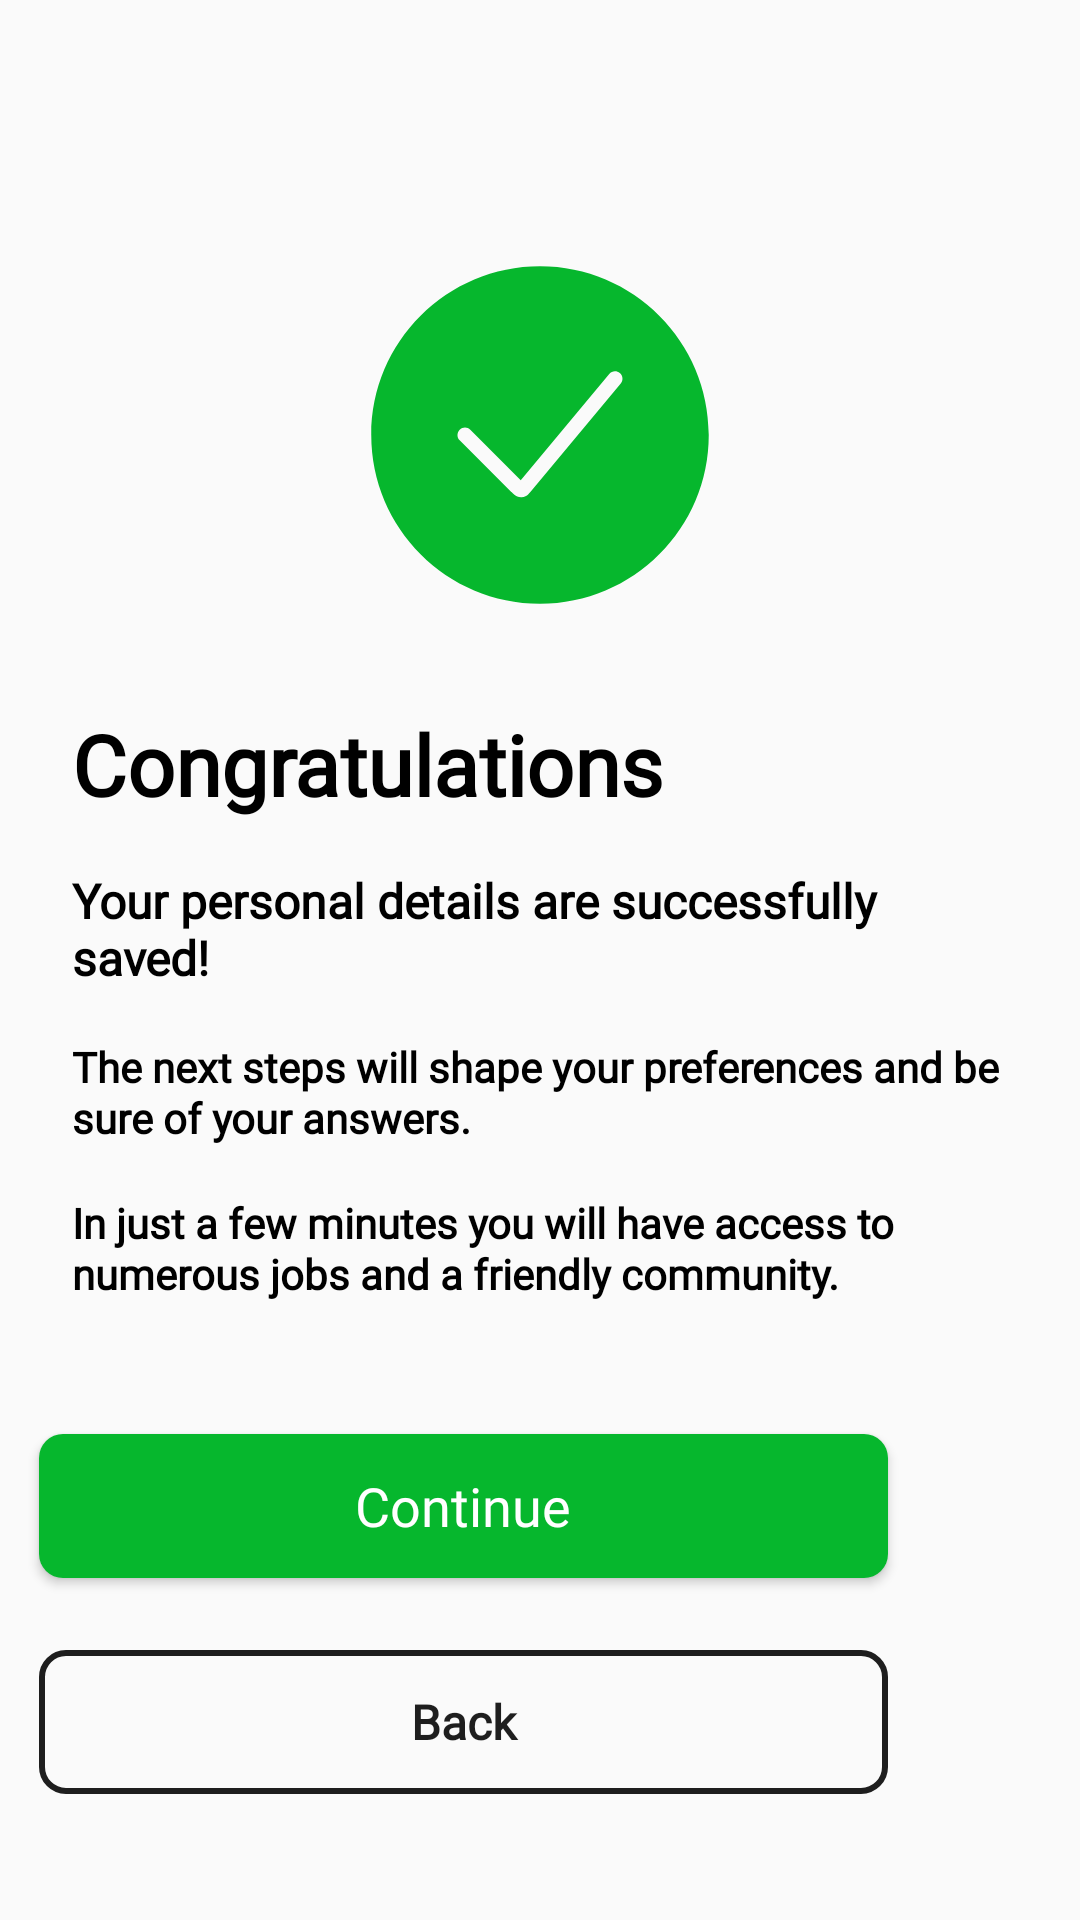

Write the Android layout XML for this screen, with the resource values it uses.
<!-- AndroidManifest.xml: application theme Theme.MaterialComponents.DayNight.NoActionBar.Bridge -->
<!-- res/layout/successfully.xml -->
<?xml version="1.0" encoding="utf-8"?>
<androidx.constraintlayout.widget.ConstraintLayout xmlns:android="http://schemas.android.com/apk/res/android"
    xmlns:app="http://schemas.android.com/apk/res-auto"
    xmlns:tools="http://schemas.android.com/tools"
    android:layout_width="match_parent"
    android:layout_height="match_parent"
    android:orientation="vertical"
    tools:context=".FirstInfoActivity">

    <ImageView
        android:id="@+id/app_logo"
        android:layout_width="150dp"
        android:layout_height="150dp"
        android:layout_marginStart="121dp"
        android:layout_marginTop="70dp"
        android:layout_marginEnd="121dp"
        android:contentDescription="@string/logo"
        android:src="@drawable/check_round_fill"
        app:layout_constraintEnd_toEndOf="parent"
        app:layout_constraintStart_toStartOf="parent"
        app:layout_constraintTop_toTopOf="parent" />

    <TextView
        android:id="@+id/title"
        style="@style/WelcomeTextStyle"
        android:layout_width="match_parent"
        android:layout_height="wrap_content"
        android:layout_marginStart="24dp"
        android:layout_marginTop="16dp"
        android:layout_marginEnd="24dp"
        android:text="@string/congratulations"
        android:textColor="@color/black"
        app:layout_constraintEnd_toEndOf="parent"
        app:layout_constraintStart_toStartOf="parent"
        app:layout_constraintTop_toBottomOf="@+id/app_logo" />

    <TextView
        android:id="@+id/text"
        style="@style/SubTextStyle"
        android:layout_width="match_parent"
        android:layout_height="wrap_content"
        android:layout_marginStart="24dp"
        android:layout_marginTop="16dp"
        android:layout_marginEnd="24dp"
        android:text="@string/your_personal_details_are_successfully_saved"
        android:textColor="@color/black"
        app:layout_constraintEnd_toEndOf="parent"
        app:layout_constraintStart_toStartOf="parent"
        app:layout_constraintTop_toBottomOf="@+id/title" />


    <TextView
        android:id="@+id/text1"
        style="@style/InfoTextStyle"
        android:layout_width="match_parent"
        android:layout_height="wrap_content"
        android:layout_marginStart="24dp"
        android:layout_marginTop="16dp"
        android:layout_marginEnd="24dp"
        android:text="@string/the_next_steps_will_shape_your_preferences_and_be_sure_of_your_answers"
        android:textColor="@color/black"
        app:layout_constraintEnd_toEndOf="parent"
        app:layout_constraintStart_toStartOf="parent"
        app:layout_constraintTop_toBottomOf="@+id/text" />

    <TextView
        android:id="@+id/text2"
        style="@style/InfoTextStyle"
        android:layout_width="match_parent"
        android:layout_height="wrap_content"
        android:layout_marginStart="24dp"
        android:layout_marginTop="16dp"
        android:layout_marginEnd="24dp"
        android:drawablePadding="10dp"
        android:text="@string/in_just_a_few_minutes_you_will_have_access_to_numerous_jobs_and_a_friendly_community"
        android:textColor="@color/black"
        app:layout_constraintEnd_toEndOf="parent"
        app:layout_constraintStart_toStartOf="parent"
        app:layout_constraintTop_toBottomOf="@+id/text1" />



    <Button
        android:id="@+id/continue_button"
        style="@style/GreenButton"
        android:layout_width="283dp"
        android:layout_height="wrap_content"
        android:layout_marginStart="64dp"
        android:layout_marginTop="44dp"
        android:layout_marginEnd="64dp"
        android:drawablePadding="10dp"
        android:text="@string/continue_text"
        app:layout_constraintEnd_toEndOf="parent"
        app:layout_constraintHorizontal_bias="1.0"
        app:layout_constraintStart_toStartOf="parent"
        app:layout_constraintTop_toBottomOf="@+id/text2" />

    <Button
        android:id="@+id/back_button"
        style="@style/CustomButtonOutline"
        android:layout_width="283dp"
        android:layout_height="wrap_content"
        android:layout_marginStart="64dp"
        android:layout_marginTop="24dp"
        android:layout_marginEnd="64dp"
        android:drawablePadding="10dp"
        android:text="@string/back"
        app:layout_constraintEnd_toEndOf="parent"
        app:layout_constraintHorizontal_bias="1.0"
        app:layout_constraintStart_toStartOf="parent"
        app:layout_constraintTop_toBottomOf="@+id/continue_button" />

</androidx.constraintlayout.widget.ConstraintLayout>
<!-- resources referenced by this layout -->
<resources>
  <color name="black">#FF000000</color>
  <string name="back">Back</string>
  <string name="congratulations">Congratulations</string>
  <string name="continue_text">Continue</string>
  <string name="in_just_a_few_minutes_you_will_have_access_to_numerous_jobs_and_a_friendly_community">In just a few minutes you will have access to numerous jobs and a friendly community.</string>
  <string name="logo">logo</string>
  <string name="the_next_steps_will_shape_your_preferences_and_be_sure_of_your_answers">The next steps will shape your preferences and be sure of your answers.</string>
  <string name="your_personal_details_are_successfully_saved">Your personal details are successfully saved!</string>
  <style name="CustomButtonOutline">
          <item name="android:textColor">@color/outline_button</item>
          <item name="android:gravity">center</item>
          <item name="android:background">@drawable/outline_button</item>
          <item name="android:textSize">16sp</item>
          <item name="android:textStyle">bold</item>
          <item name="android:textAlignment">center</item>
          <item name="android:textAllCaps">false</item>
          <item name="fontFamily">@font/barlow_bold</item>
          <item name="android:backgroundTint">@color/outline_button</item>
          <item name="android:elevation">5dp</item>
      </style>
  <style name="GreenButton">
          <item name="android:background">@drawable/green_button</item>
          <item name="android:textColor">@color/white</item>
          <item name="android:gravity">center</item>
          <item name="android:textAlignment">center</item>
          <item name="android:fontFamily">@font/barlow_bold</item>
          <item name="android:textSize">18sp</item>
          <item name="android:textAllCaps">false</item>
      </style>
  <style name="InfoTextStyle">
          <item name="android:textStyle">bold</item>
          <item name="android:fontFamily">@font/barlow_light</item>
          <item name="android:textSize">14sp</item>
          <item name="color">@color/black</item>
          <item name="lineHeight">17sp</item>
      </style>
  <style name="SubTextStyle">
          <item name="android:textStyle">bold</item>
          <item name="android:fontFamily">@font/barlow_bold</item>
          <item name="android:textSize">16sp</item>
          <item name="color">@color/black</item>
      </style>
  <style name="WelcomeTextStyle">
          <item name="android:textStyle">bold</item>
          <item name="android:fontFamily">@font/barlow_bold</item>
          <item name="android:textSize">28sp</item>
          <item name="color">@color/black</item>
      </style>
  <color name="outline_button">#1E1E1E</color>
  <!-- drawable green_button (drawable) -->
  <?xml version="1.0" encoding="utf-8" ?>
  <selector xmlns:android="http://schemas.android.com/apk/res/android">
      <item android:state_pressed="true">
          <shape android:shape="rectangle">
              <solid android:color="@color/green_button" />
              <corners android:radius="@dimen/corner_radius" />
          </shape>
      </item>
      <item>
          <shape android:shape="rectangle">
              <solid android:color="@color/green_button" />
              <corners android:radius="@dimen/corner_radius" />
          </shape>
      </item>
  </selector>
  <color name="white">#FFFFFFFF</color>
  <dimen name="corner_radius">8dp</dimen>
  <color name="green_button">#06B72D</color>
</resources>
